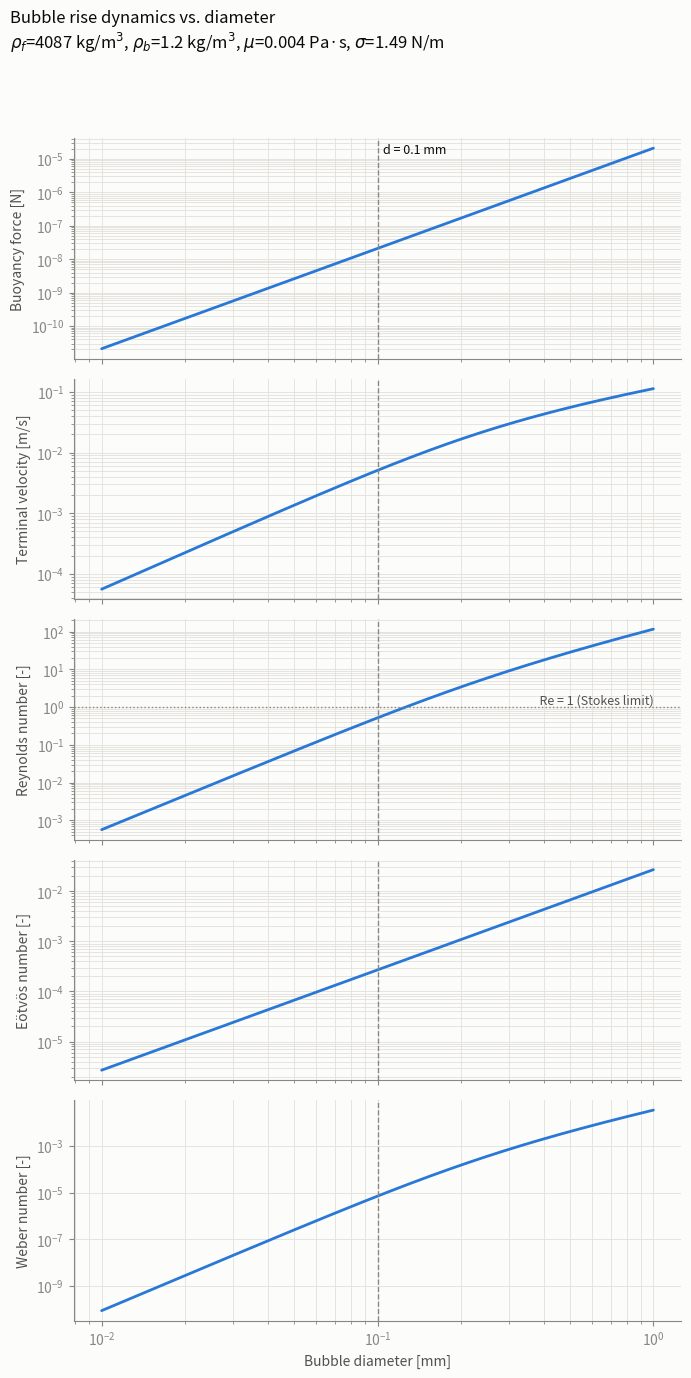

Here is the Python script that generated this plot:
"""
Bubble dynamics in a viscous fluid: buoyancy force, terminal velocity, and the
dimensionless numbers that characterize the rise (Reynolds, Eoetvoes, Weber)
— all plotted as functions of bubble diameter.

Assumes a spherical bubble rising (or falling) under gravity in a quiescent
Newtonian fluid. Buoyancy uses the net weight of displaced fluid vs bubble
contents (Archimedes); drag uses the Schiller-Naumann correlation, which
reduces to Stokes' law as Re -> 0, so results vary smoothly across the whole
diameter range. At each diameter, the terminal velocity is found first
(balancing buoyancy against drag); Re and We are then evaluated at that
terminal velocity, while Eo depends only on diameter and fluid properties.

Edit the constants under "Inputs" below and run:
    python bubble_dynamics.py
A figure sweeping bubble diameter is saved to OUTPUT_FIGURE.
"""

import math

import matplotlib.pyplot as plt
import numpy as np

# ---------------------------------------------------------------------------
# Inputs — edit these to change the scenario
# ---------------------------------------------------------------------------
RHO_FLUID = 4087.0     # fluid density [kg/m^3]
RHO_BUBBLE = 1.2       # bubble (gas) density [kg/m^3]
MU = 4e-3              # fluid dynamic viscosity [Pa.s]
SIGMA = 1.49          # fluid surface tension [N/m] (water-air default)
G = 9.81               # gravitational acceleration [m/s^2]

D_MIN = 1e-5           # smallest bubble diameter swept [m] (10 um)
D_MAX = 1e-3           # largest bubble diameter swept [m] (5 mm)
N_POINTS = 300         # number of diameters sampled (log-spaced)
REFERENCE_DIAMETER = 1e-4  # diameter to highlight on the plots [m] (100 um)

OUTPUT_FIGURE = "bubble_dynamics.png"

# Palette (validated categorical slot 1, plus chart ink/chrome roles)
COL_LINE = "#2a78d6"       # series-1 blue, reused per-panel (each panel is a
                           # single series, so no cross-panel identity clash)
COL_PRIMARY = "#0b0b0b"    # primary ink
COL_SECONDARY = "#52514e"  # secondary ink
COL_MUTED = "#898781"      # muted ink (axis/labels)
COL_GRID = "#e1e0d9"       # hairline gridline
COL_SURFACE = "#fcfcfb"    # chart surface


def buoyancy_force(radius, rho_fluid, rho_bubble, g=9.81):
    """Net buoyant force on a sphere (N). Positive = upward (bubble rises)."""
    volume = (4.0 / 3.0) * math.pi * radius**3
    return (rho_fluid - rho_bubble) * g * volume


def drag_force(radius, velocity, mu, rho_fluid):
    """Viscous drag force (N) via the Schiller-Naumann correlation."""
    re = reynolds_number(radius, velocity, rho_fluid, mu)
    cd = 0.0 if re == 0 else (24.0 / re) * (1.0 + 0.15 * re**0.687)
    area = math.pi * radius**2
    return 0.5 * cd * rho_fluid * velocity**2 * area


def reynolds_number(radius, velocity, rho_fluid, mu):
    """Re = inertial / viscous forces, based on bubble diameter and terminal velocity."""
    diameter = 2.0 * radius
    return rho_fluid * abs(velocity) * diameter / mu


def eotvos_number(radius, rho_fluid, rho_bubble, sigma, g=9.81):
    """Eo (aka Bond number) = buoyancy / surface tension forces. Velocity-independent."""
    diameter = 2.0 * radius
    return g * abs(rho_fluid - rho_bubble) * diameter**2 / sigma


def weber_number(radius, velocity, rho_fluid, sigma):
    """We = inertial / surface tension forces, evaluated at terminal velocity."""
    diameter = 2.0 * radius
    return rho_fluid * velocity**2 * diameter / sigma


def terminal_velocity_stokes(radius, rho_fluid, rho_bubble, mu, g=9.81):
    """
    Closed-form terminal velocity (m/s) from balancing buoyancy against Stokes
    drag: v_t = 2 * r^2 * g * (rho_fluid - rho_bubble) / (9 * mu). Used only as
    the initial guess for the iterative Schiller-Naumann solve below.
    """
    return (2.0 * radius**2 * g * (rho_fluid - rho_bubble)) / (9.0 * mu)


def terminal_velocity(radius, rho_fluid, rho_bubble, mu, g=9.81, tol=1e-9, max_iter=200):
    """
    Solve for terminal velocity by balancing buoyancy against Schiller-Naumann
    drag via fixed-point iteration.
    """
    f_b = buoyancy_force(radius, rho_fluid, rho_bubble, g)
    v = terminal_velocity_stokes(radius, rho_fluid, rho_bubble, mu, g)  # initial guess

    for _ in range(max_iter):
        f_d = drag_force(radius, v, mu, rho_fluid)
        if f_d <= 0:
            break
        # F_b = F_d at terminal velocity; F_d ~ v^2, so rescale v accordingly
        v_new = v * math.sqrt(abs(f_b) / f_d)
        if abs(v_new - v) < tol:
            v = v_new
            break
        v = v_new

    return v


def analyze_bubble(radius, rho_fluid, rho_bubble, mu, sigma, g=9.81):
    """Run the full set of calculations for a single bubble radius."""
    f_b = buoyancy_force(radius, rho_fluid, rho_bubble, g)
    v_t = terminal_velocity(radius, rho_fluid, rho_bubble, mu, g)

    return {
        "buoyancy_force_N": f_b,
        "terminal_velocity_m_s": v_t,
        "reynolds_number": reynolds_number(radius, v_t, rho_fluid, mu),
        "eotvos_number": eotvos_number(radius, rho_fluid, rho_bubble, sigma, g),
        "weber_number": weber_number(radius, v_t, rho_fluid, sigma),
    }


def sweep_diameters(diameters, rho_fluid, rho_bubble, mu, sigma, g=9.81):
    """Run analyze_bubble() across an array of diameters; return arrays of results."""
    n = len(diameters)
    out = {
        "diameter_m": diameters,
        "buoyancy_force_N": np.empty(n),
        "terminal_velocity_m_s": np.empty(n),
        "reynolds_number": np.empty(n),
        "eotvos_number": np.empty(n),
        "weber_number": np.empty(n),
    }

    for i, d in enumerate(diameters):
        r = analyze_bubble(d / 2.0, rho_fluid, rho_bubble, mu, sigma, g)
        for key in ("buoyancy_force_N", "terminal_velocity_m_s", "reynolds_number",
                    "eotvos_number", "weber_number"):
            out[key][i] = r[key]

    return out


def _style_axis(ax):
    ax.set_facecolor(COL_SURFACE)
    ax.grid(True, which="both", color=COL_GRID, linewidth=0.6)
    ax.set_axisbelow(True)
    for spine in ("top", "right"):
        ax.spines[spine].set_visible(False)
    for spine in ("left", "bottom"):
        ax.spines[spine].set_color(COL_MUTED)
    ax.tick_params(colors=COL_MUTED, which="both")


def make_figure(sweep, reference_diameter, output_path):
    """
    Small multiples, sharing a log diameter axis. Each panel is a single
    series — the y-axis label names the quantity, so no per-panel legend or
    title is needed; one reference-diameter marker and caption apply to all.
    """
    d_mm = sweep["diameter_m"] * 1e3
    ref_mm = reference_diameter * 1e3

    panels = [
        ("buoyancy_force_N", "Buoyancy force [N]"),
        ("terminal_velocity_m_s", "Terminal velocity [m/s]"),
        ("reynolds_number", "Reynolds number [-]"),
        ("eotvos_number", "Eötvös number [-]"),
        ("weber_number", "Weber number [-]"),
    ]

    fig, axes = plt.subplots(len(panels), 1, figsize=(7, 14), dpi=150, sharex=True)
    fig.patch.set_facecolor(COL_SURFACE)

    for ax, (key, ylabel) in zip(axes, panels):
        _style_axis(ax)
        ax.loglog(d_mm, sweep[key], color=COL_LINE, linewidth=2, solid_capstyle="round")
        ax.set_ylabel(ylabel, color=COL_SECONDARY)
        ax.axvline(ref_mm, color=COL_MUTED, linestyle="--", linewidth=1)

    # Re = 1 marks the upper bound of Stokes' law validity (creeping flow)
    re_ax = axes[2]
    re_ax.axhline(1.0, color=COL_MUTED, linestyle=":", linewidth=1)
    re_ax.text(d_mm[-1], 1.0, "  Re = 1 (Stokes limit)", color=COL_SECONDARY,
               fontsize=9, va="bottom", ha="right")

    axes[0].annotate(
        f"d = {ref_mm:.3g} mm", xy=(ref_mm, axes[0].get_ylim()[1]), xycoords="data",
        xytext=(4, -4), textcoords="offset points",
        fontsize=9, color=COL_PRIMARY, va="top", ha="left",
    )

    axes[-1].set_xlabel("Bubble diameter [mm]", color=COL_SECONDARY)
    fig.suptitle(
        "Bubble rise dynamics vs. diameter\n"
        f"$\\rho_f$={sweep['rho_fluid']:.4g} kg/m$^3$, "
        f"$\\rho_b$={sweep['rho_bubble']:.4g} kg/m$^3$, "
        f"$\\mu$={sweep['mu']:.4g} Pa·s, $\\sigma$={sweep['sigma']:.4g} N/m",
        color=COL_PRIMARY, fontsize=12, x=0.02, ha="left",
    )

    fig.tight_layout(rect=(0, 0, 1, 0.94))
    fig.savefig(output_path, facecolor=fig.get_facecolor())
    plt.close(fig)


def main():
    diameters = np.logspace(math.log10(D_MIN), math.log10(D_MAX), N_POINTS)
    sweep = sweep_diameters(diameters, RHO_FLUID, RHO_BUBBLE, MU, SIGMA, G)
    sweep["rho_fluid"], sweep["rho_bubble"], sweep["mu"], sweep["sigma"] = (
        RHO_FLUID, RHO_BUBBLE, MU, SIGMA,
    )

    ref = analyze_bubble(REFERENCE_DIAMETER / 2.0, RHO_FLUID, RHO_BUBBLE, MU, SIGMA, G)

    print(f"Reference diameter:   {REFERENCE_DIAMETER:.4g} m")
    print(f"Fluid density:        {RHO_FLUID:.4g} kg/m^3")
    print(f"Bubble density:       {RHO_BUBBLE:.4g} kg/m^3")
    print(f"Fluid viscosity:      {MU:.4g} Pa.s")
    print(f"Surface tension:      {SIGMA:.4g} N/m")
    print("-" * 40)
    print(f"Buoyancy force:       {ref['buoyancy_force_N']:.4e} N")
    print(f"Terminal velocity:    {ref['terminal_velocity_m_s']:.4e} m/s")
    print(f"Reynolds number:      {ref['reynolds_number']:.4e}")
    print(f"Eotvos number:        {ref['eotvos_number']:.4e}")
    print(f"Weber number:         {ref['weber_number']:.4e}")
    if ref["reynolds_number"] >= 1.0:
        print("Note: Re >= 1 at the reference diameter, so Stokes' law alone "
              "would not be strictly valid there; Schiller-Naumann drag was used.")

    make_figure(sweep, REFERENCE_DIAMETER, OUTPUT_FIGURE)
    print(f"Figure saved to:      {OUTPUT_FIGURE}")


if __name__ == "__main__":
    main()
